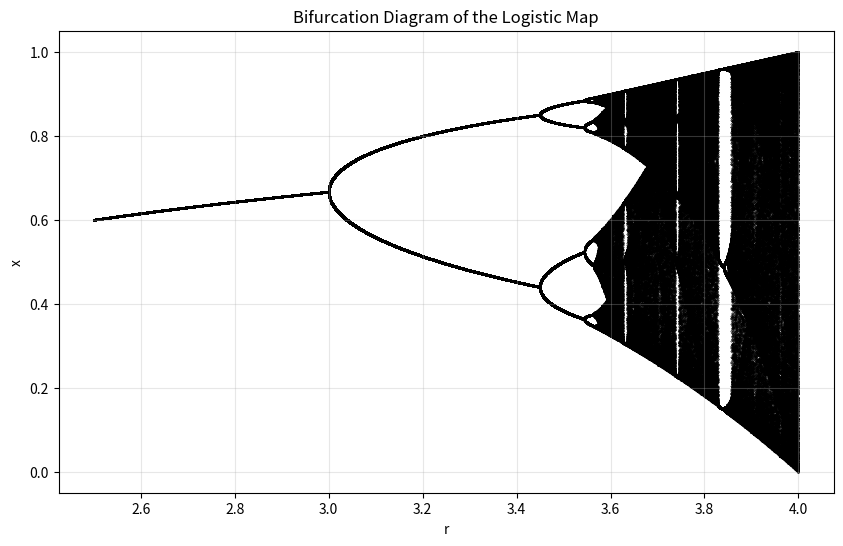

Recreate this plot in Python.
import numpy as np
import matplotlib.pyplot as plt

r_values = np.linspace(2.5, 4.0, 10000)
iterations = 1000
last = 100

x = 0.5
bifurcation_x = []
bifurcation_r = []

for r in r_values:
    trajectory = []
    for i in range(iterations):
        x = r * x * (1 - x)
        if i >= (iterations - last):
            trajectory.append(x)
    bifurcation_r.extend([r] * len(trajectory))
    bifurcation_x.extend(trajectory)

plt.figure(figsize=(10, 6))
plt.scatter(bifurcation_r, bifurcation_x, s=0.1, color="black")
plt.title("Bifurcation Diagram of the Logistic Map")
plt.xlabel("r")
plt.ylabel("x")
plt.grid(alpha=0.3)
plt.show()
